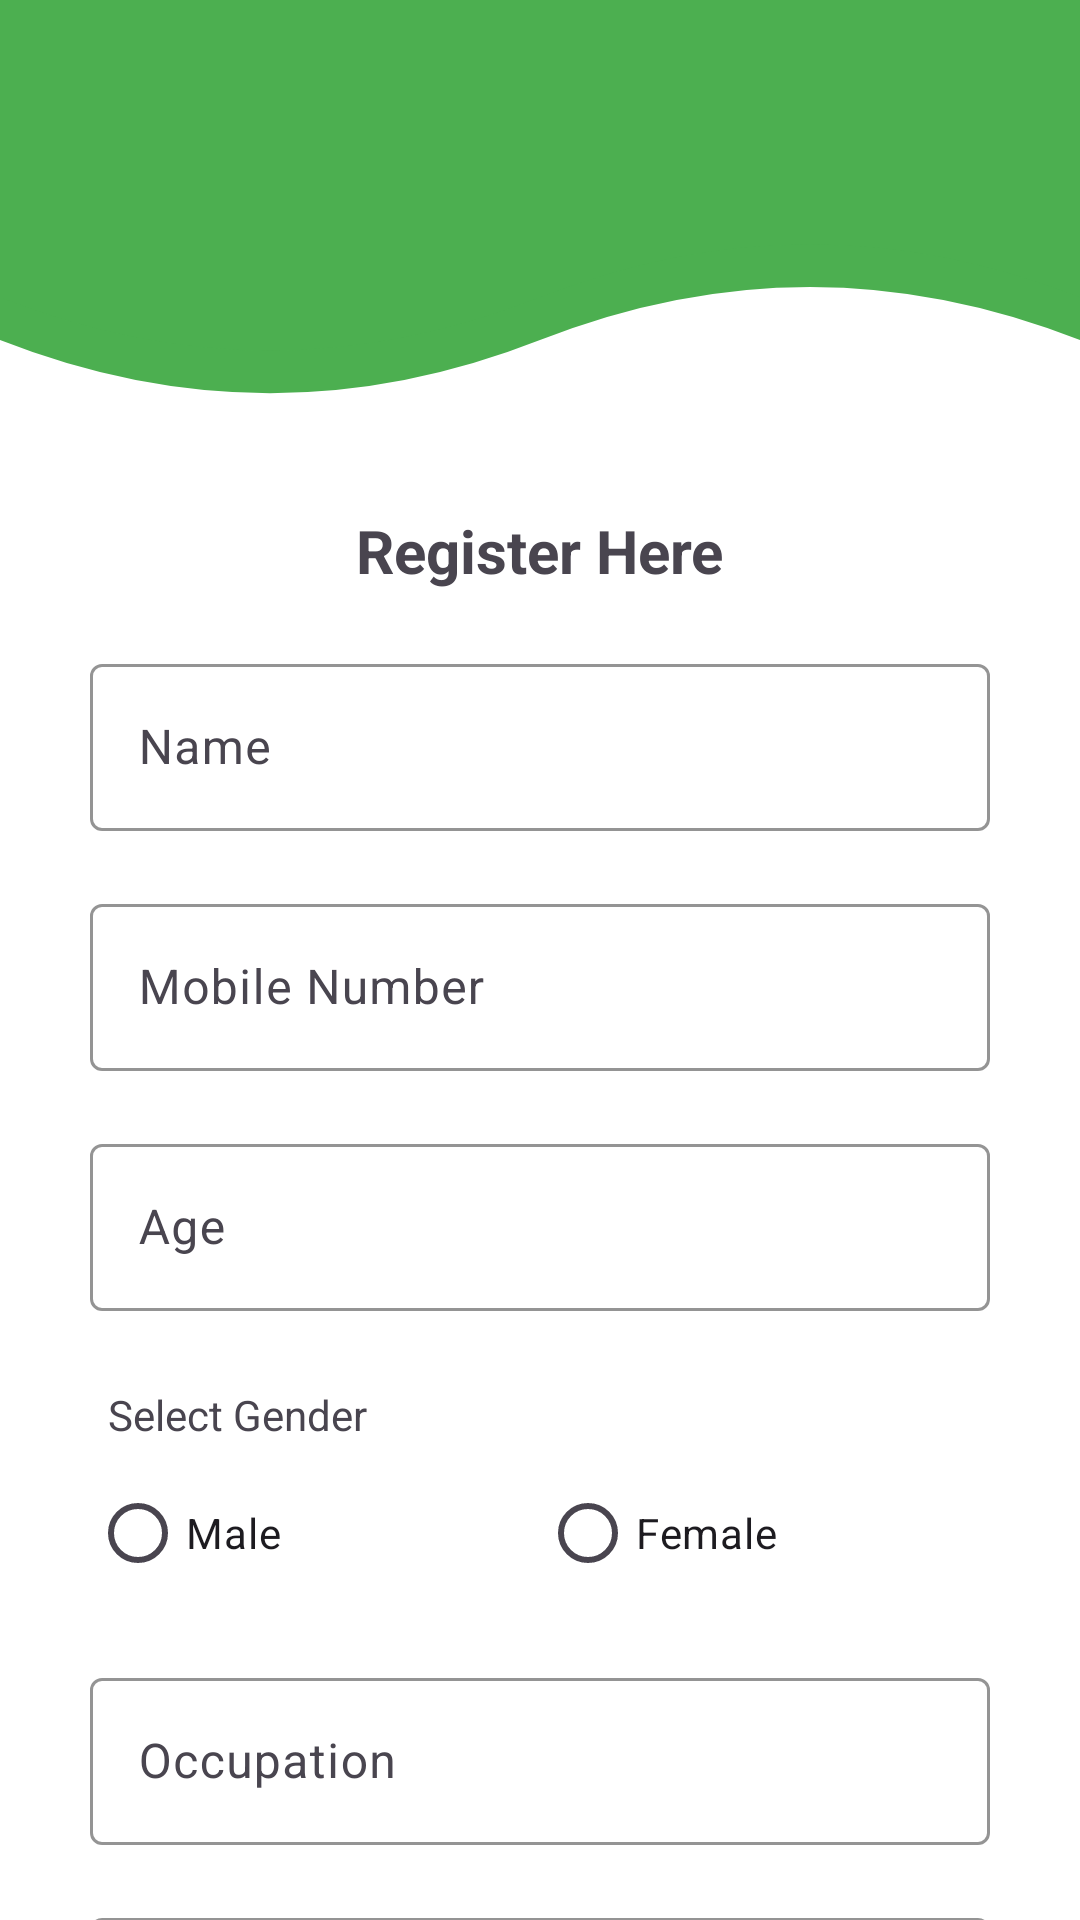

This screen was rendered from an Android layout file. Write that file and the resources it references.
<!-- AndroidManifest.xml: activity theme Theme.ServyApp -->
<!-- res/layout/activity_registration.xml -->
<?xml version="1.0" encoding="utf-8"?>
<LinearLayout xmlns:android="http://schemas.android.com/apk/res/android"
    xmlns:app="http://schemas.android.com/apk/res-auto"
    xmlns:tools="http://schemas.android.com/tools"
    android:id="@+id/main"
    android:layout_width="match_parent"
    android:layout_height="match_parent"
    android:orientation="vertical"
    android:background="@color/white"
    tools:context=".registration.RegistrationActivity">

    <ScrollView
        android:layout_width="match_parent"
        android:scrollbars="none"
        android:layout_height="match_parent">

        <LinearLayout
            android:layout_width="match_parent"
            android:layout_height="match_parent"
            android:orientation="vertical">

            <ImageView
                android:layout_width="match_parent"
                android:layout_height="170dp"
                android:scaleType="fitXY"
                android:src="@drawable/wave_shape" />

        <LinearLayout
            android:layout_width="match_parent"
            android:layout_height="wrap_content"
            android:layout_marginBottom="30dp"
            android:layout_marginLeft="30dp"
            android:layout_marginRight="30dp"

            android:orientation="vertical">

            <TextView
                android:layout_width="wrap_content"
                android:layout_height="wrap_content"
                android:text="Register Here"
                android:layout_gravity="center"
                android:textSize="20dp"
                android:textStyle="bold"/>

            <com.google.android.material.textfield.TextInputLayout
                android:layout_width="match_parent"
                android:layout_height="wrap_content"
                android:layout_marginTop="16dp"
                app:boxStrokeColor="@color/Secoundary_Green"
                app:hintTextAppearance="@style/TextAppearance.AppCompat.Medium">

                <com.google.android.material.textfield.TextInputEditText
                    android:id="@+id/nameEditText"
                    android:layout_width="match_parent"
                    android:layout_height="wrap_content"

                    android:hint="Name"
                    android:inputType="textPersonName" />
            </com.google.android.material.textfield.TextInputLayout>

            <com.google.android.material.textfield.TextInputLayout
                android:layout_width="match_parent"
                android:layout_height="wrap_content"
                android:layout_marginTop="16dp"
                app:boxStrokeColor="@color/Secoundary_Green"
                app:hintTextAppearance="@style/TextAppearance.AppCompat.Medium">

                <com.google.android.material.textfield.TextInputEditText
                    android:id="@+id/mobileEditText"
                    android:layout_width="match_parent"
                    android:layout_height="wrap_content"
                    android:hint="Mobile Number"
                    android:inputType="phone"
                    android:maxLength="10" />
            </com.google.android.material.textfield.TextInputLayout>

            <com.google.android.material.textfield.TextInputLayout
                android:layout_width="match_parent"
                android:layout_height="wrap_content"
                android:layout_marginTop="16dp"
                app:boxStrokeColor="@color/Secoundary_Green"
                app:hintTextAppearance="@style/TextAppearance.AppCompat.Medium">

                <com.google.android.material.textfield.TextInputEditText
                    android:id="@+id/ageEditText"
                    android:layout_width="match_parent"
                    android:layout_height="wrap_content"
                    android:hint="Age"
                    android:inputType="number" />
            </com.google.android.material.textfield.TextInputLayout>

            <TextView
                android:layout_width="wrap_content"
                android:layout_height="wrap_content"
                android:text="Select Gender"
                android:layout_marginLeft="6dp"
                android:layout_marginTop="25dp"/>

            <RadioGroup
                android:id="@+id/sexRadioGroup"
                android:layout_width="match_parent"
                android:layout_height="wrap_content"
                android:layout_marginTop="6dp"
                android:orientation="horizontal">

                <com.google.android.material.radiobutton.MaterialRadioButton
                    android:id="@+id/radio_male"
                    android:layout_width="0dp"
                    android:layout_height="wrap_content"
                    android:layout_weight="1"
                    android:text="Male" />

                <com.google.android.material.radiobutton.MaterialRadioButton
                    android:id="@+id/radio_female"
                    android:layout_width="0dp"
                    android:layout_height="wrap_content"
                    android:layout_weight="1"
                    android:text="Female" />
            </RadioGroup>

            <com.google.android.material.textfield.TextInputLayout
                android:layout_width="match_parent"
                android:layout_height="wrap_content"
                android:layout_marginTop="16dp"
                app:boxStrokeColor="@color/Secoundary_Green"
                app:hintTextAppearance="@style/TextAppearance.AppCompat.Medium">

                <com.google.android.material.textfield.TextInputEditText
                    android:id="@+id/occupationEditText"
                    android:layout_width="match_parent"
                    android:layout_height="wrap_content"
                    android:hint="Occupation"
                    android:inputType="text" />
            </com.google.android.material.textfield.TextInputLayout>

            <com.google.android.material.textfield.TextInputLayout
                android:layout_width="match_parent"
                android:layout_height="wrap_content"
                android:layout_marginTop="16dp"
                app:boxStrokeColor="@color/Secoundary_Green"
                app:hintTextAppearance="@style/TextAppearance.AppCompat.Medium">

                <com.google.android.material.textfield.TextInputEditText
                    android:id="@+id/cityEditText"
                    android:layout_width="match_parent"
                    android:layout_height="wrap_content"
                    android:hint="City"
                    android:inputType="text" />
            </com.google.android.material.textfield.TextInputLayout>

            <Spinner
                android:id="@+id/stateSpinner"
                android:layout_width="match_parent"
                android:layout_height="50dp"
                android:layout_marginTop="16dp" />

            <com.google.android.material.checkbox.MaterialCheckBox
                android:id="@+id/termsCheckbox"
                android:layout_width="match_parent"
                android:layout_height="wrap_content"
                android:layout_marginTop="16dp"
                android:text="I agree to the Terms and Conditions" />

            <com.karan.kbutton.KButton
                android:id="@+id/submitButton"
                android:layout_width="match_parent"
                android:layout_height="50dp"
                android:backgroundTint="@color/Secoundary_Green"
                android:layout_marginTop="24dp"
                android:layout_marginBottom="30dp"
                app:kbutton_text="Register"
                app:cornerRadius="8dp" />

            <TextView
                android:layout_width="wrap_content"
                android:layout_height="wrap_content"
                android:text="Alredy registered? Login"
                android:id="@+id/login_text"
                android:layout_gravity="center"
                android:layout_marginTop="-15dp"
                android:textStyle="bold"/>

            <ProgressBar
                android:id="@+id/progressBar"
                android:layout_width="wrap_content"
                android:layout_height="wrap_content"
                android:layout_gravity="center"
                android:layout_marginTop="16dp"
                android:visibility="gone" />

        </LinearLayout>
        </LinearLayout>
    </ScrollView>
</LinearLayout>
<!-- resources referenced by this layout -->
<resources>
  <color name="Secoundary_Green">#4CAF50</color>
  <color name="white">#FFFFFFFF</color>
  <!-- drawable wave_shape (drawable) -->
  <vector xmlns:android="http://schemas.android.com/apk/res/android"
      android:width="360dp"
      android:height="240dp"
      android:viewportWidth="360"
      android:viewportHeight="240">
  
      
      <path
          android:fillColor="@color/Primary_Green"
          android:pathData="M0,0 L0,160 Q90,210 180,160 Q270,110 360,160 L360,0 Z"/>
  
      
      <path
          android:fillColor="@color/Primary_Green"
          android:pathData="M0,0 L0,140 Q90,190 180,140 Q270,90 360,140 L360,0 Z"/>
  </vector>
  <style name="Theme.ServyApp" parent="Base.Theme.ServyApp">
          <item name="colorPrimary">@color/Secoundary_Green</item>
          <item name="android:statusBarColor">@color/Secoundary_Green</item> 
          <item name="android:windowLightStatusBar">true</item>
      </style>
  <color name="Primary_Green">#4CAF50</color>
  <style name="Base.Theme.ServyApp" parent="Theme.Material3.DayNight.NoActionBar">
          <item name="colorPrimary">@color/Secoundary_Green</item>
          <item name="android:statusBarColor">@color/Secoundary_Green</item> 
          <item name="android:windowLightStatusBar">true</item>
      </style>
</resources>
